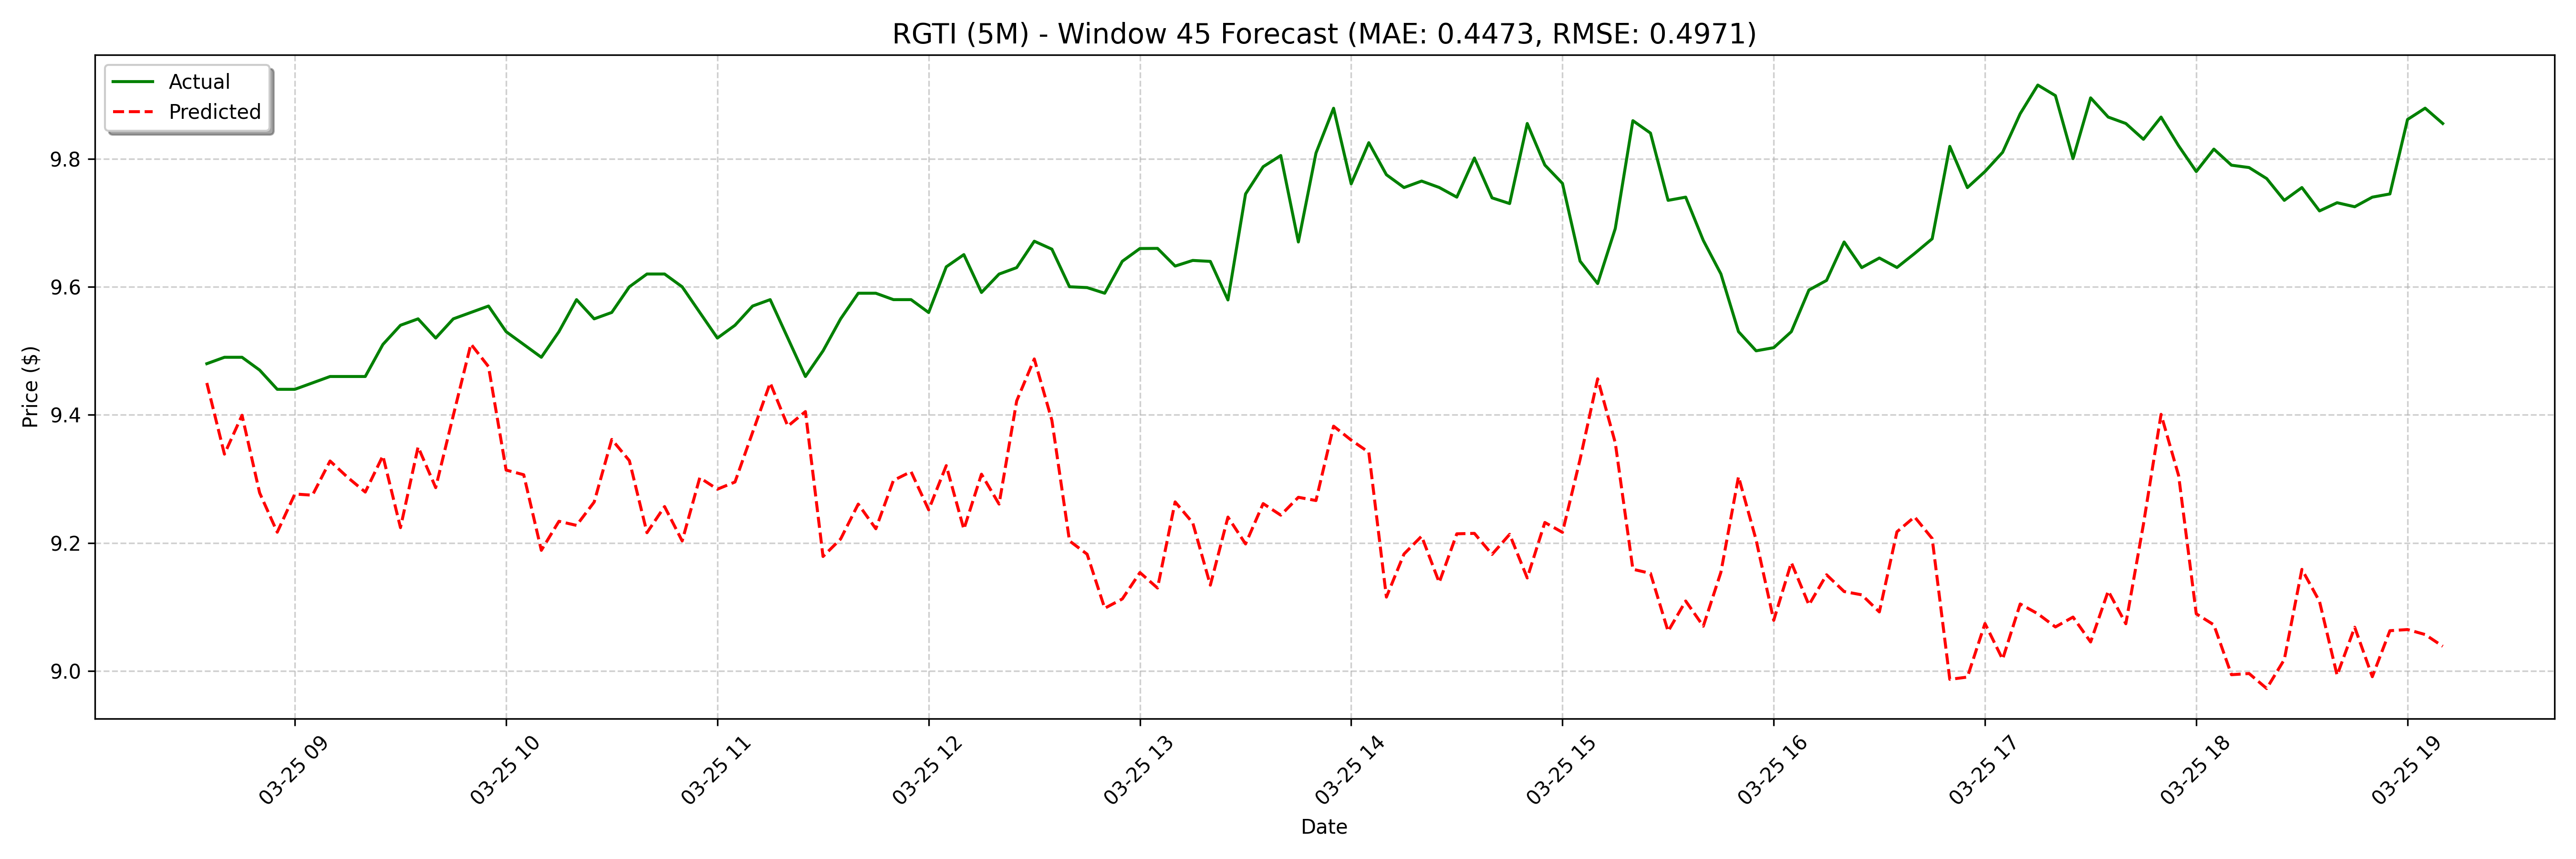

The data file committed next to this chart (first rows):
date, actual, forecast
2025-03-25 08:35:00, 9.48, 9.45
2025-03-25 08:40:00, 9.49, 9.339
2025-03-25 08:45:00, 9.49, 9.399
2025-03-25 08:50:00, 9.47, 9.278
2025-03-25 08:55:00, 9.44, 9.217
2025-03-25 09:00:00, 9.44, 9.277
2025-03-25 09:05:00, 9.45, 9.275
2025-03-25 09:10:00, 9.46, 9.328
2025-03-25 09:15:00, 9.46, 9.303
2025-03-25 09:20:00, 9.46, 9.28
2025-03-25 09:25:00, 9.51, 9.336
2025-03-25 09:30:00, 9.54, 9.224
2025-03-25 09:35:00, 9.55, 9.35
2025-03-25 09:40:00, 9.52, 9.286
2025-03-25 09:45:00, 9.55, 9.399
2025-03-25 09:50:00, 9.56, 9.511
2025-03-25 09:55:00, 9.57, 9.475
2025-03-25 10:00:00, 9.53, 9.314
2025-03-25 10:05:00, 9.51, 9.307
2025-03-25 10:10:00, 9.49, 9.189
2025-03-25 10:15:00, 9.53, 9.234
2025-03-25 10:20:00, 9.58, 9.228
2025-03-25 10:25:00, 9.55, 9.264
2025-03-25 10:30:00, 9.56, 9.362
2025-03-25 10:35:00, 9.6, 9.329
2025-03-25 10:40:00, 9.62, 9.216
2025-03-25 10:45:00, 9.62, 9.257
2025-03-25 10:50:00, 9.6, 9.203
2025-03-25 10:55:00, 9.56, 9.302
2025-03-25 11:00:00, 9.52, 9.284
2025-03-25 11:05:00, 9.54, 9.295
2025-03-25 11:10:00, 9.57, 9.373
2025-03-25 11:15:00, 9.58, 9.45
2025-03-25 11:20:00, 9.52, 9.382
2025-03-25 11:25:00, 9.46, 9.405
2025-03-25 11:30:00, 9.5, 9.179
2025-03-25 11:35:00, 9.55, 9.206
2025-03-25 11:40:00, 9.59, 9.261
2025-03-25 11:45:00, 9.59, 9.222
2025-03-25 11:50:00, 9.58, 9.298
2025-03-25 11:55:00, 9.58, 9.311
2025-03-25 12:00:00, 9.56, 9.252
2025-03-25 12:05:00, 9.631, 9.321
2025-03-25 12:10:00, 9.65, 9.222
2025-03-25 12:15:00, 9.591, 9.307
2025-03-25 12:20:00, 9.62, 9.261
2025-03-25 12:25:00, 9.63, 9.422
2025-03-25 12:30:00, 9.671, 9.487
2025-03-25 12:35:00, 9.659, 9.392
2025-03-25 12:40:00, 9.6, 9.203
2025-03-25 12:45:00, 9.599, 9.183
2025-03-25 12:50:00, 9.59, 9.098
2025-03-25 12:55:00, 9.64, 9.113
2025-03-25 13:00:00, 9.66, 9.154
2025-03-25 13:05:00, 9.66, 9.13
2025-03-25 13:10:00, 9.632, 9.264
2025-03-25 13:15:00, 9.641, 9.232
2025-03-25 13:20:00, 9.64, 9.134
2025-03-25 13:25:00, 9.579, 9.241
2025-03-25 13:30:00, 9.745, 9.199
... 68 more rows
